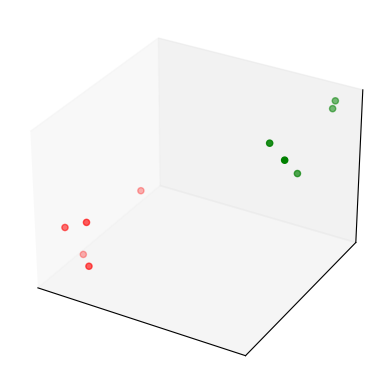

Recreate this plot in Python. (Note: this script raises an exception after producing the figure.)
import numpy as np
import matplotlib.pyplot as plt
from mpl_toolkits.mplot3d import Axes3D
%matplotlib inline

n_instances = 10
class_1 = np.random.rand(n_instances//2, 3)/5
class_2 = (0.6, 0.1, 0.05) + np.random.rand(n_instances//2, 3)/5
data = np.concatenate((class_1, class_2))
colors = ["red"] * (n_instances//2) + ["green"] * (n_instances//2)
fig = plt.figure()
ax = fig.add_subplot(111, projection='3d', xticks=[], yticks=[], zticks=[])
ax.scatter(data[:, 0], data[:, 1], data[:, 2], c=colors);

import itertools
w = np.zeros((n_instances, n_instances))
for i, j in itertools.product(*[range(n_instances)]*2):
    w[i, j] = np.linalg.norm(data[i]-data[j])

from pyquil import Program, api
from pyquil.paulis import PauliSum, PauliTerm
from scipy.optimize import fmin_bfgs
from grove.pyqaoa.qaoa import QAOA

maxcut_model = []
for i in range(n_instances):
    for j in range(i+1, n_instances):
        maxcut_model.append(PauliSum([PauliTerm("Z", i, 1/4 * w[i, j]) * PauliTerm("Z", j, 1.0)]))
        maxcut_model.append(PauliSum([PauliTerm("I", i, -1/4)]))

qvm = api.QVMConnection()

p = 1
Hm = [PauliSum([PauliTerm("X", i, 1.0)]) for i in range(n_instances)]
qaoa = QAOA(qvm,
            qubits=range(n_instances),
            steps=p,
            ref_ham=Hm,
            cost_ham=maxcut_model,
            store_basis=True,
            minimizer=fmin_bfgs,
            minimizer_kwargs={'maxiter': 50})
ν, γ = qaoa.get_angles()
program = qaoa.get_parameterized_program()(np.hstack((ν, γ)))
measures = qvm.run_and_measure(program, range(n_instances), trials=100)
measures = np.array(measures)

count = np.unique(measures, return_counts=True, axis=0)
weights = count[0][np.argmax(count[1])]
weights

import dimod

J, h = {}, {}
for i in range(n_instances):
    h[i] = 0
    for j in range(i+1, n_instances):
        J[(i, j)] = w[i, j]

model = dimod.BinaryQuadraticModel(h, J, 0.0, dimod.SPIN)
sampler = dimod.SimulatedAnnealingSampler()
response = sampler.sample(model, num_reads=10)
print("Energy of samples:")
for solution in response.data():
    print("Energy:", solution.energy, "Sample:", solution.sample)

